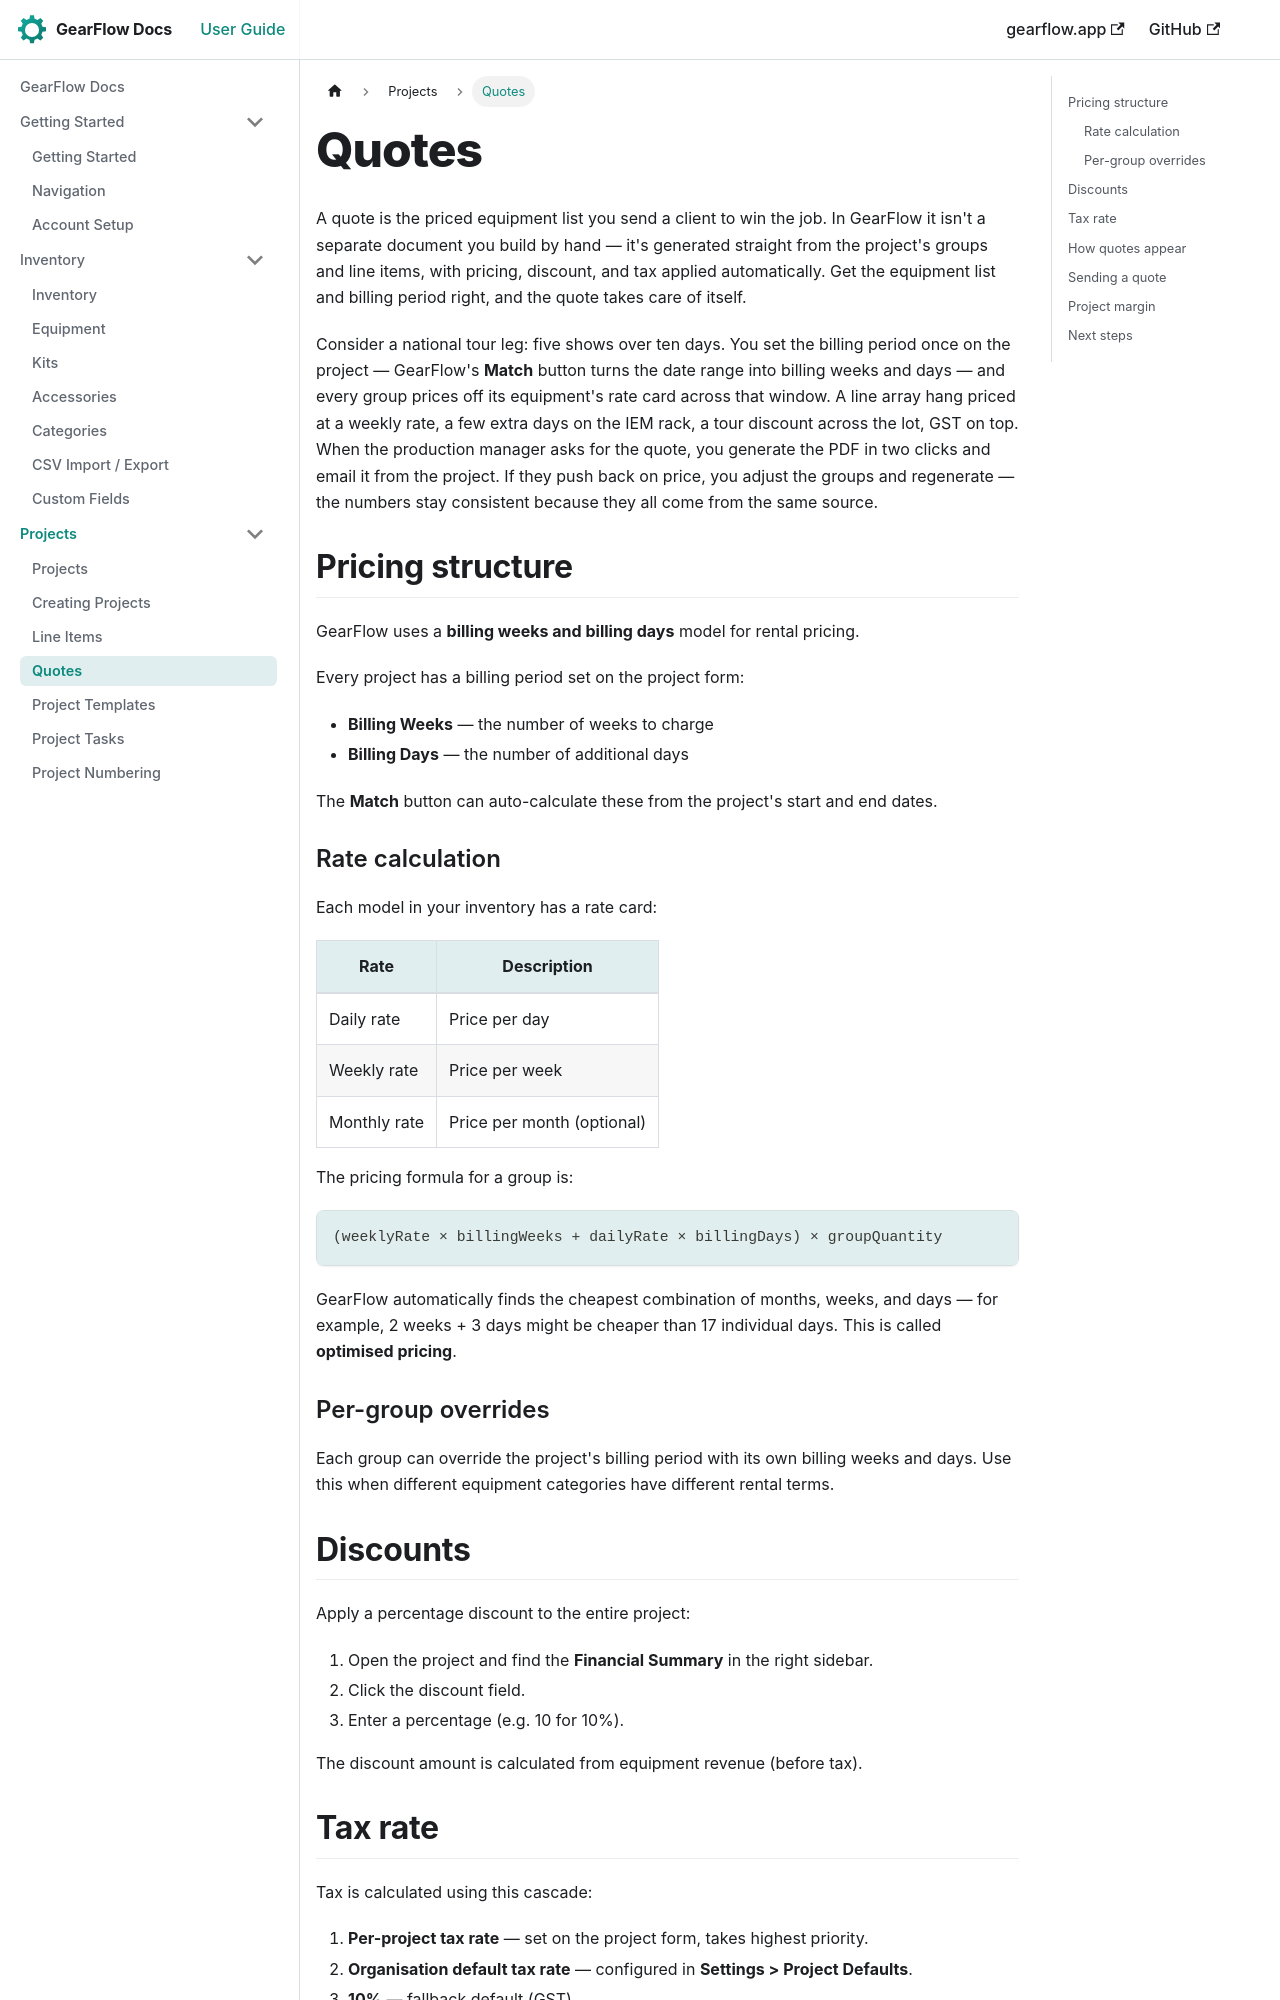

repository: TwoToned/gearflow-docs · page: docs/projects/quotes.html · generator: docusaurus

---
sidebar_position: 3
---

# Quotes

A quote is the priced equipment list you send a client to win the job. In GearFlow it isn't a separate document you build by hand — it's generated straight from the project's groups and line items, with pricing, discount, and tax applied automatically. Get the equipment list and billing period right, and the quote takes care of itself.

Consider a national tour leg: five shows over ten days. You set the billing period once on the project — GearFlow's **Match** button turns the date range into billing weeks and days — and every group prices off its equipment's rate card across that window. A line array hang priced at a weekly rate, a few extra days on the IEM rack, a tour discount across the lot, GST on top. When the production manager asks for the quote, you generate the PDF in two clicks and email it from the project. If they push back on price, you adjust the groups and regenerate — the numbers stay consistent because they all come from the same source.

## Pricing structure

GearFlow uses a **billing weeks and billing days** model for rental pricing.

Every project has a billing period set on the project form:
- **Billing Weeks** — the number of weeks to charge
- **Billing Days** — the number of additional days

The **Match** button can auto-calculate these from the project's start and end dates.

### Rate calculation

Each model in your inventory has a rate card:

| Rate | Description |
|---|---|
| Daily rate | Price per day |
| Weekly rate | Price per week |
| Monthly rate | Price per month (optional) |

The pricing formula for a group is:

```
(weeklyRate × billingWeeks + dailyRate × billingDays) × groupQuantity
```

GearFlow automatically finds the cheapest combination of months, weeks, and days — for example, 2 weeks + 3 days might be cheaper than 17 individual days. This is called **optimised pricing**.

### Per-group overrides

Each group can override the project's billing period with its own billing weeks and days. Use this when different equipment categories have different rental terms.
